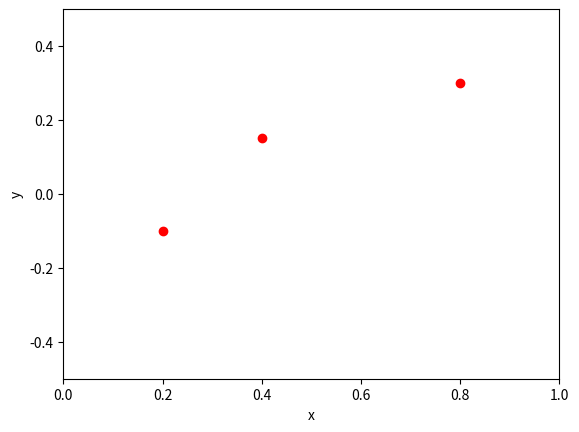
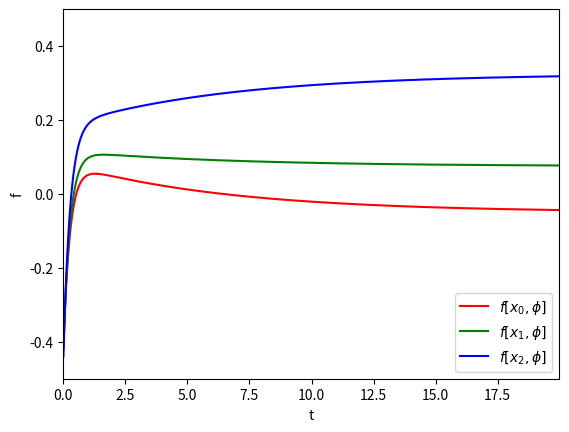
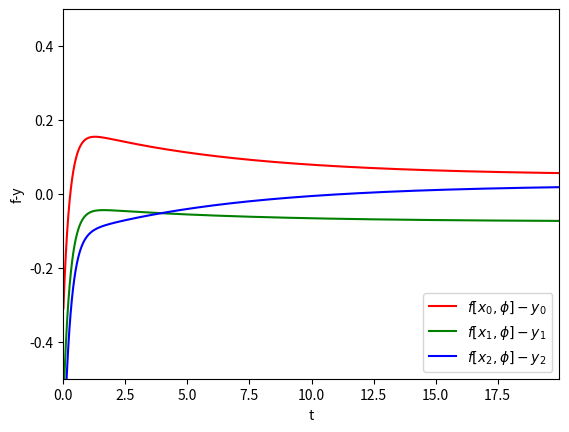
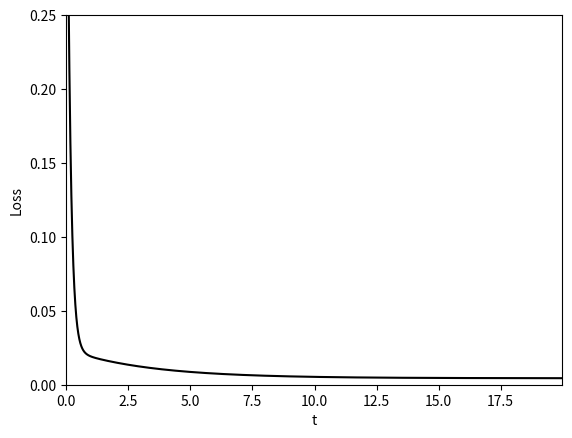
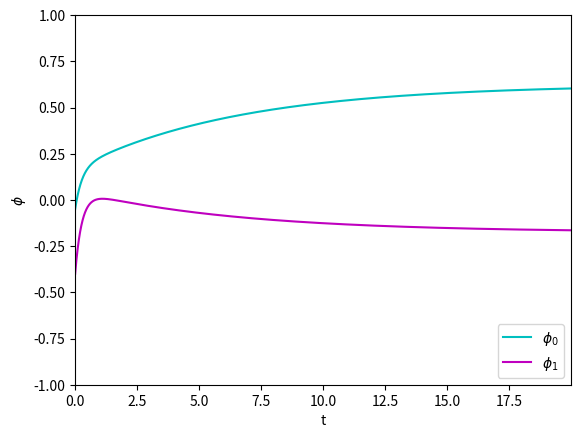
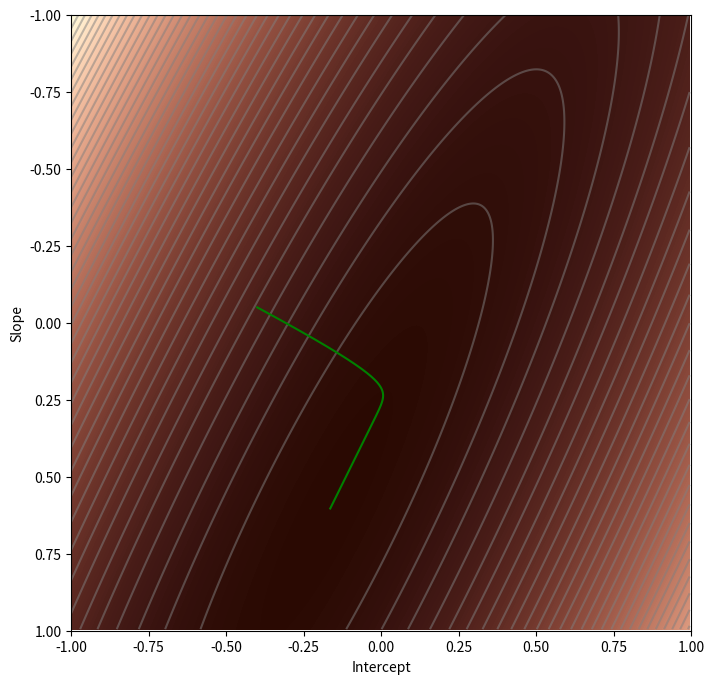
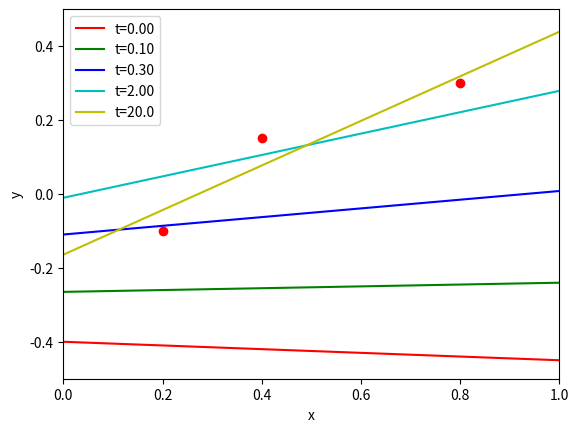
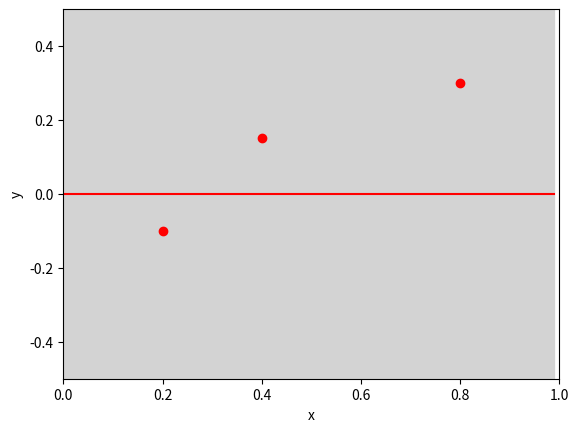
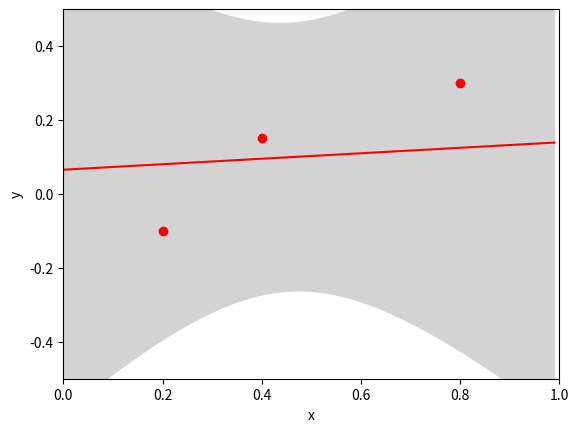
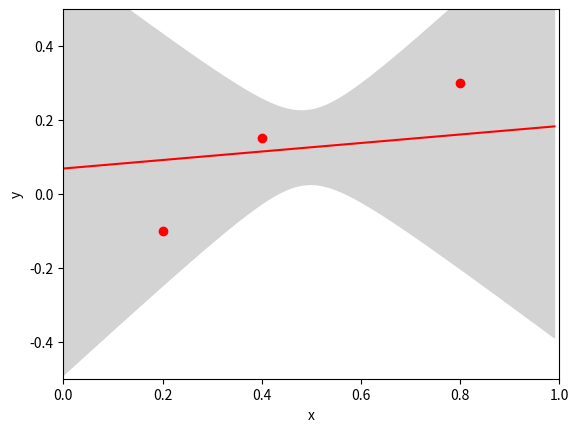
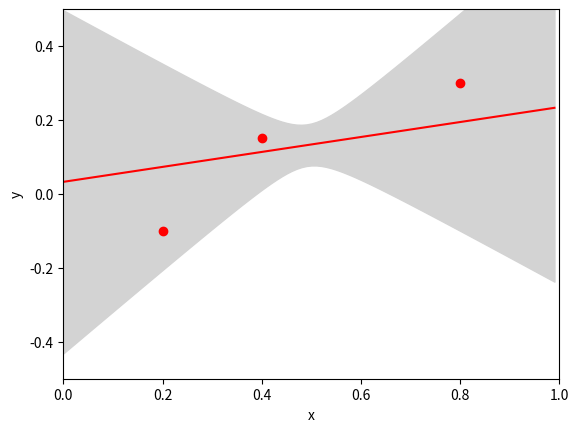
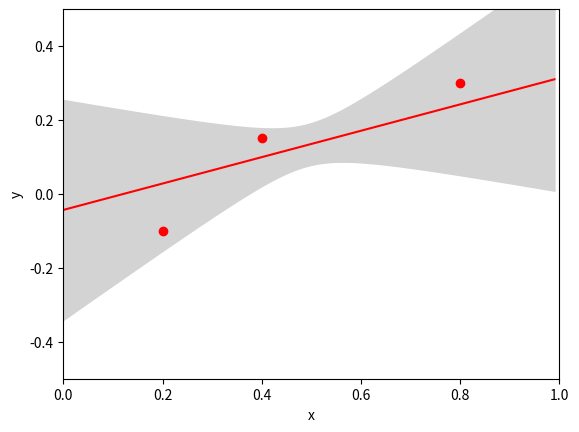
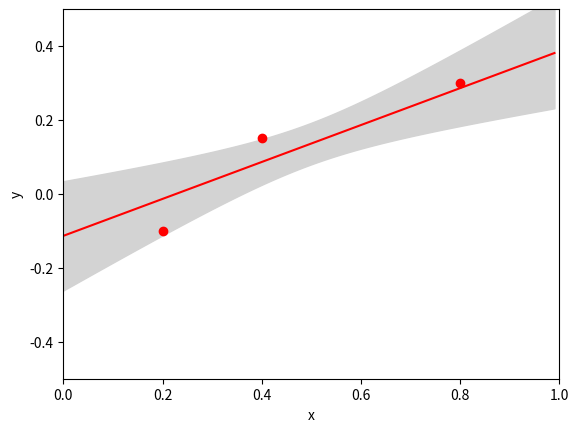

Reproduce these figures in Python, in order.
# Import relevant libraries
import numpy as np
import matplotlib.pyplot as plt
from scipy.linalg import expm
from matplotlib import cm
from matplotlib.colors import ListedColormap

X = np.array([[0.2, 0.4, 0.8], [1, 1, 1]])
y = np.array([[-0.1], [0.15], [0.3]])
D = X.shape[0]
I = X.shape[1]

print("X=\n", X)
print("y=\n", y)

# Draw the three data points
fig, ax = plt.subplots()
ax.plot(X[0:1, :], y.T, "ro")
ax.set_xlim([0, 1])
ax.set_ylim([-0.5, 0.5])
ax.set_xlabel("x")
ax.set_ylabel("y")
plt.show()

# Discretized time to evaluate quantities at
t_all = np.arange(0, 20, 0.01)
nT = t_all.shape[0]

# Initial parameters, and initial function output at training points
phi_0 = np.array([[-0.05], [-0.4]])
f_0 = X.T @ phi_0

# Precompute pseudoinverse term (not a very sensible numerical implementation, but it works...)
XXTInvX = np.linalg.inv(X @ X.T) @ X

# Create arrays to hold function at data points over time, residual over time, parameters over time
f_all = np.zeros((I, nT))
f_minus_y_all = np.zeros((I, nT))
phi_t_all = np.zeros((D, nT))

# For each time, compute function, residual, and parameters at each time.
for t in range(len(t_all)):
    f = y + expm(-X.T @ X * t_all[t]) @ (f_0 - y)
    f_all[:, t : t + 1] = f
    f_minus_y_all[:, t : t + 1] = f - y
    phi_t_all[:, t : t + 1] = phi_0 - XXTInvX @ (
        np.identity(3) - expm(-X.T @ X * t_all[t])
    ) @ (f_0 - y)

# Plot function at data points
fig, ax = plt.subplots()
ax.plot(t_all, np.squeeze(f_all[0, :]), "r-", label="$f[x_{0},\phi]$")
ax.plot(t_all, np.squeeze(f_all[1, :]), "g-", label="$f[x_{1},\phi]$")
ax.plot(t_all, np.squeeze(f_all[2, :]), "b-", label="$f[x_{2},\phi]$")
ax.set_xlim([0, np.max(t_all)])
ax.set_ylim([-0.5, 0.5])
ax.set_xlabel("t")
ax.set_ylabel("f")
plt.legend(loc="lower right")
plt.show()

# Plot residual
fig, ax = plt.subplots()
ax.plot(t_all, np.squeeze(f_minus_y_all[0, :]), "r-", label="$f[x_{0},\phi]-y_{0}$")
ax.plot(t_all, np.squeeze(f_minus_y_all[1, :]), "g-", label="$f[x_{1},\phi]-y_{1}$")
ax.plot(t_all, np.squeeze(f_minus_y_all[2, :]), "b-", label="$f[x_{2},\phi]-y_{2}$")
ax.set_xlim([0, np.max(t_all)])
ax.set_ylim([-0.5, 0.5])
ax.set_xlabel("t")
ax.set_ylabel("f-y")
plt.legend(loc="lower right")
plt.show()

# Plot loss (sum of residuals)
fig, ax = plt.subplots()
square_error = 0.5 * np.sum(f_minus_y_all * f_minus_y_all, axis=0)
ax.plot(t_all, square_error, "k-")
ax.set_xlim([0, np.max(t_all)])
ax.set_ylim([-0.0, 0.25])
ax.set_xlabel("t")
ax.set_ylabel("Loss")
plt.show()

# Plot parameters
fig, ax = plt.subplots()
ax.plot(t_all, np.squeeze(phi_t_all[0, :]), "c-", label="$\phi_{0}$")
ax.plot(t_all, np.squeeze(phi_t_all[1, :]), "m-", label="$\phi_{1}$")
ax.set_xlim([0, np.max(t_all)])
ax.set_ylim([-1, 1])
ax.set_xlabel("t")
ax.set_ylabel("$\phi$")
plt.legend(loc="lower right")
plt.show()

# Model is just a straight line with intercept phi[0] and slope phi[1]
def model(phi, x):
    y_pred = phi[0] + phi[1] * x
    return y_pred


# Loss function is 0.5 times sum of squares of residuals for training data
def compute_loss(data_x, data_y, model, phi):
    pred_y = model(phi, data_x)
    loss = 0.5 * np.sum((pred_y - data_y) * (pred_y - data_y))
    return loss

def draw_loss_function(compute_loss, X, y, model, phi_iters):
    # Define pretty colormap
    my_colormap_vals_hex = (
        "2a0902",
        "2b0a03",
        "2c0b04",
        "2d0c05",
        "2e0c06",
        "2f0d07",
        "300d08",
        "310e09",
        "320f0a",
        "330f0b",
        "34100b",
        "35110c",
        "36110d",
        "37120e",
        "38120f",
        "39130f",
        "3a1410",
        "3b1411",
        "3c1511",
        "3d1612",
        "3e1613",
        "3f1713",
        "401714",
        "411814",
        "421915",
        "431915",
        "451a16",
        "461b16",
        "471b17",
        "481c17",
        "491d18",
        "4a1d18",
        "4b1e19",
        "4c1f19",
        "4d1f1a",
        "4e201b",
        "50211b",
        "51211c",
        "52221c",
        "53231d",
        "54231d",
        "55241e",
        "56251e",
        "57261f",
        "58261f",
        "592720",
        "5b2821",
        "5c2821",
        "5d2922",
        "5e2a22",
        "5f2b23",
        "602b23",
        "612c24",
        "622d25",
        "632e25",
        "652e26",
        "662f26",
        "673027",
        "683027",
        "693128",
        "6a3229",
        "6b3329",
        "6c342a",
        "6d342a",
        "6f352b",
        "70362c",
        "71372c",
        "72372d",
        "73382e",
        "74392e",
        "753a2f",
        "763a2f",
        "773b30",
        "783c31",
        "7a3d31",
        "7b3e32",
        "7c3e33",
        "7d3f33",
        "7e4034",
        "7f4134",
        "804235",
        "814236",
        "824336",
        "834437",
        "854538",
        "864638",
        "874739",
        "88473a",
        "89483a",
        "8a493b",
        "8b4a3c",
        "8c4b3c",
        "8d4c3d",
        "8e4c3e",
        "8f4d3f",
        "904e3f",
        "924f40",
        "935041",
        "945141",
        "955242",
        "965343",
        "975343",
        "985444",
        "995545",
        "9a5646",
        "9b5746",
        "9c5847",
        "9d5948",
        "9e5a49",
        "9f5a49",
        "a05b4a",
        "a15c4b",
        "a35d4b",
        "a45e4c",
        "a55f4d",
        "a6604e",
        "a7614e",
        "a8624f",
        "a96350",
        "aa6451",
        "ab6552",
        "ac6552",
        "ad6653",
        "ae6754",
        "af6855",
        "b06955",
        "b16a56",
        "b26b57",
        "b36c58",
        "b46d59",
        "b56e59",
        "b66f5a",
        "b7705b",
        "b8715c",
        "b9725d",
        "ba735d",
        "bb745e",
        "bc755f",
        "bd7660",
        "be7761",
        "bf7862",
        "c07962",
        "c17a63",
        "c27b64",
        "c27c65",
        "c37d66",
        "c47e67",
        "c57f68",
        "c68068",
        "c78169",
        "c8826a",
        "c9836b",
        "ca846c",
        "cb856d",
        "cc866e",
        "cd876f",
        "ce886f",
        "ce8970",
        "cf8a71",
        "d08b72",
        "d18c73",
        "d28d74",
        "d38e75",
        "d48f76",
        "d59077",
        "d59178",
        "d69279",
        "d7937a",
        "d8957b",
        "d9967b",
        "da977c",
        "da987d",
        "db997e",
        "dc9a7f",
        "dd9b80",
        "de9c81",
        "de9d82",
        "df9e83",
        "e09f84",
        "e1a185",
        "e2a286",
        "e2a387",
        "e3a488",
        "e4a589",
        "e5a68a",
        "e5a78b",
        "e6a88c",
        "e7aa8d",
        "e7ab8e",
        "e8ac8f",
        "e9ad90",
        "eaae91",
        "eaaf92",
        "ebb093",
        "ecb295",
        "ecb396",
        "edb497",
        "eeb598",
        "eeb699",
        "efb79a",
        "efb99b",
        "f0ba9c",
        "f1bb9d",
        "f1bc9e",
        "f2bd9f",
        "f2bfa1",
        "f3c0a2",
        "f3c1a3",
        "f4c2a4",
        "f5c3a5",
        "f5c5a6",
        "f6c6a7",
        "f6c7a8",
        "f7c8aa",
        "f7c9ab",
        "f8cbac",
        "f8ccad",
        "f8cdae",
        "f9ceb0",
        "f9d0b1",
        "fad1b2",
        "fad2b3",
        "fbd3b4",
        "fbd5b6",
        "fbd6b7",
        "fcd7b8",
        "fcd8b9",
        "fcdaba",
        "fddbbc",
        "fddcbd",
        "fddebe",
        "fddfbf",
        "fee0c1",
        "fee1c2",
        "fee3c3",
        "fee4c5",
        "ffe5c6",
        "ffe7c7",
        "ffe8c9",
        "ffe9ca",
        "ffebcb",
        "ffeccd",
        "ffedce",
        "ffefcf",
        "fff0d1",
        "fff2d2",
        "fff3d3",
        "fff4d5",
        "fff6d6",
        "fff7d8",
        "fff8d9",
        "fffada",
        "fffbdc",
        "fffcdd",
        "fffedf",
        "ffffe0",
    )
    my_colormap_vals_dec = np.array(
        [int(element, base=16) for element in my_colormap_vals_hex]
    )
    r = np.floor(my_colormap_vals_dec / (256 * 256))
    g = np.floor((my_colormap_vals_dec - r * 256 * 256) / 256)
    b = np.floor(my_colormap_vals_dec - r * 256 * 256 - g * 256)
    my_colormap = ListedColormap(np.vstack((r, g, b)).transpose() / 255.0)

    # Make grid of intercept/slope values to plot
    intercepts_mesh, slopes_mesh = np.meshgrid(
        np.arange(-1.0, 1.0, 0.005), np.arange(-1.0, 1.0, 0.005)
    )
    loss_mesh = np.zeros_like(slopes_mesh)
    # Compute loss for every set of parameters
    for idslope, slope in np.ndenumerate(slopes_mesh):
        loss_mesh[idslope] = compute_loss(
            X, y, model, np.array([[intercepts_mesh[idslope]], [slope]])
        )

    fig, ax = plt.subplots()
    fig.set_size_inches(8, 8)
    ax.contourf(intercepts_mesh, slopes_mesh, loss_mesh, 256, cmap=my_colormap)
    ax.contour(intercepts_mesh, slopes_mesh, loss_mesh, 40, colors=["#80808080"])
    ax.set_ylim([1, -1])
    ax.set_xlim([-1, 1])

    ax.plot(phi_iters[1, :], phi_iters[0, :], "g-")
    ax.set_xlabel("Intercept")
    ax.set_ylabel("Slope")
    plt.show()

draw_loss_function(compute_loss, X[0:1, :], y.T, model, phi_t_all)

fig, ax = plt.subplots()
ax.plot(X[0:1, :], y.T, "ro")
x_vals = np.arange(0, 1, 0.001)
ax.plot(x_vals, phi_t_all[0, 0] * x_vals + phi_t_all[1, 0], "r-", label="t=0.00")
ax.plot(x_vals, phi_t_all[0, 10] * x_vals + phi_t_all[1, 10], "g-", label="t=0.10")
ax.plot(x_vals, phi_t_all[0, 30] * x_vals + phi_t_all[1, 30], "b-", label="t=0.30")
ax.plot(x_vals, phi_t_all[0, 200] * x_vals + phi_t_all[1, 200], "c-", label="t=2.00")
ax.plot(x_vals, phi_t_all[0, 1999] * x_vals + phi_t_all[1, 1999], "y-", label="t=20.0")
ax.set_xlim([0, 1])
ax.set_ylim([-0.5, 0.5])
ax.set_xlabel("x")
ax.set_ylabel("y")
plt.legend(loc="upper left")
plt.show()

# Compute MAP and ML solutions
MLParams = np.linalg.inv(X @ X.T) @ X @ y
sigma_sq_p = 3.0
sigma_sq = 0.05
MAPParams = (
    np.linalg.inv(X @ X.T + np.identity(X.shape[0]) * sigma_sq / sigma_sq_p) @ X @ y
)

# Define x positions to make predictions (appending a 1 to each column)
x_predict = np.arange(0, 1, 0.01)[None, :]
x_predict = np.concatenate((x_predict, np.ones_like(x_predict)))
nX = x_predict.shape[1]

# Create variables to store evolution of mean and variance of prediction over time
predict_mean_all = np.zeros((nT, nX))
predict_var_all = np.zeros((nT, nX))

# Initial covariance
sigma_sq_p = 2.0
cov_init = sigma_sq_p * np.identity(2)

# Run through each time computing a and b and hence mean and variance of prediction
for t in range(len(t_all)):
    a = x_predict.T @ (XXTInvX @ (np.identity(3) - expm(-X.T @ X * t_all[t])) @ y)
    b = (
        x_predict.T
        - x_predict.T @ XXTInvX @ (np.identity(3) - expm(-X.T @ X * t_all[t])) @ X.T
    )
    predict_mean_all[t : t + 1, :] = a.T
    predict_cov = b @ cov_init @ b.T
    # We just want the diagonal of the covariance to plot the uncertainty
    predict_var_all[t : t + 1, :] = np.reshape(np.diag(predict_cov), (1, nX))

def plot_mean_var(
    X, y, x_predict, predict_mean_all, predict_var_all, this_t, sigma_sq=0.00001
):
    fig, ax = plt.subplots()
    ax.plot(X[0:1, :], y.T, "ro")
    ax.plot(x_predict[0:1, :].T, predict_mean_all[this_t : this_t + 1, :].T, "r-")
    lower = np.squeeze(
        predict_mean_all[this_t : this_t + 1, :].T
        - np.sqrt(predict_var_all[this_t : this_t + 1, :].T + np.sqrt(sigma_sq))
    )
    upper = np.squeeze(
        predict_mean_all[this_t : this_t + 1, :].T
        + np.sqrt(predict_var_all[this_t : this_t + 1, :].T + np.sqrt(sigma_sq))
    )
    ax.fill_between(np.squeeze(x_predict[0:1, :]), lower, upper, color="lightgray")
    ax.set_xlim([0, 1])
    ax.set_ylim([-0.5, 0.5])
    ax.set_xlabel("x")
    ax.set_ylabel("y")
    plt.show()


plot_mean_var(X, y, x_predict, predict_mean_all, predict_var_all, this_t=0)
plot_mean_var(X, y, x_predict, predict_mean_all, predict_var_all, this_t=40)
plot_mean_var(X, y, x_predict, predict_mean_all, predict_var_all, this_t=80)
plot_mean_var(X, y, x_predict, predict_mean_all, predict_var_all, this_t=200)
plot_mean_var(X, y, x_predict, predict_mean_all, predict_var_all, this_t=500)
plot_mean_var(X, y, x_predict, predict_mean_all, predict_var_all, this_t=1000)